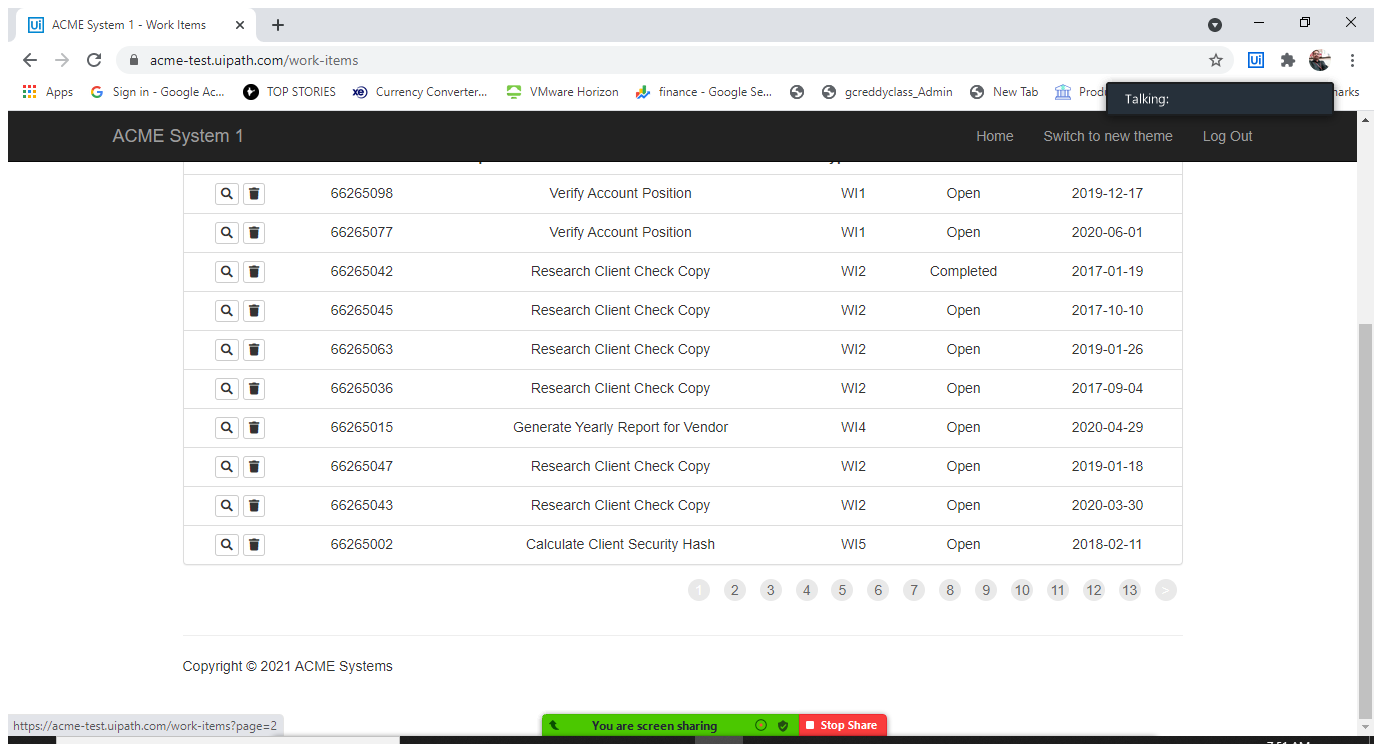
Workflow: ScrappingTheData_storesIntoExcelsheet

Step 1: Attach Browser 'ACMESyste Page' in window 'ACME System 1 - Work Items' (chrome.exe)

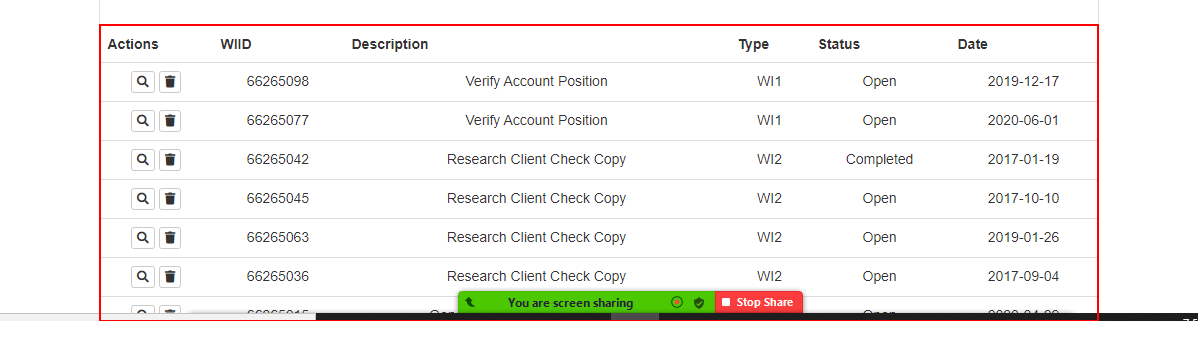
Step 2: get-text from the table